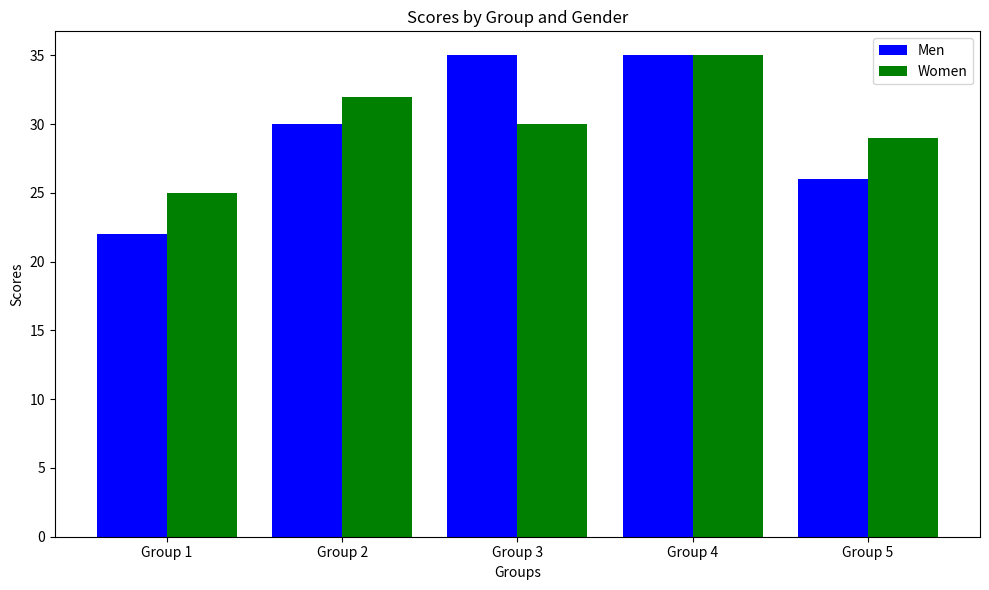

Reproduce this figure in Python.
import matplotlib.pyplot as plt
import numpy as np
groups = ['Group 1', 'Group 2', 'Group 3', 'Group 4', 'Group 5']
men_means = [22, 30, 35, 35, 26]
women_means = [25, 32, 30, 35, 29]
x = np.arange(len(groups))
plt.figure(figsize=(10, 6))
plt.bar(x - 0.2, men_means, width=0.4, label='Men', color='blue', align='center')
plt.bar(x + 0.2, women_means, width=0.4, label='Women', color='green', align='center')
plt.xlabel('Groups')
plt.ylabel('Scores')
plt.title('Scores by Group and Gender')
plt.xticks(x, groups)
plt.legend()
plt.tight_layout()
plt.show()
